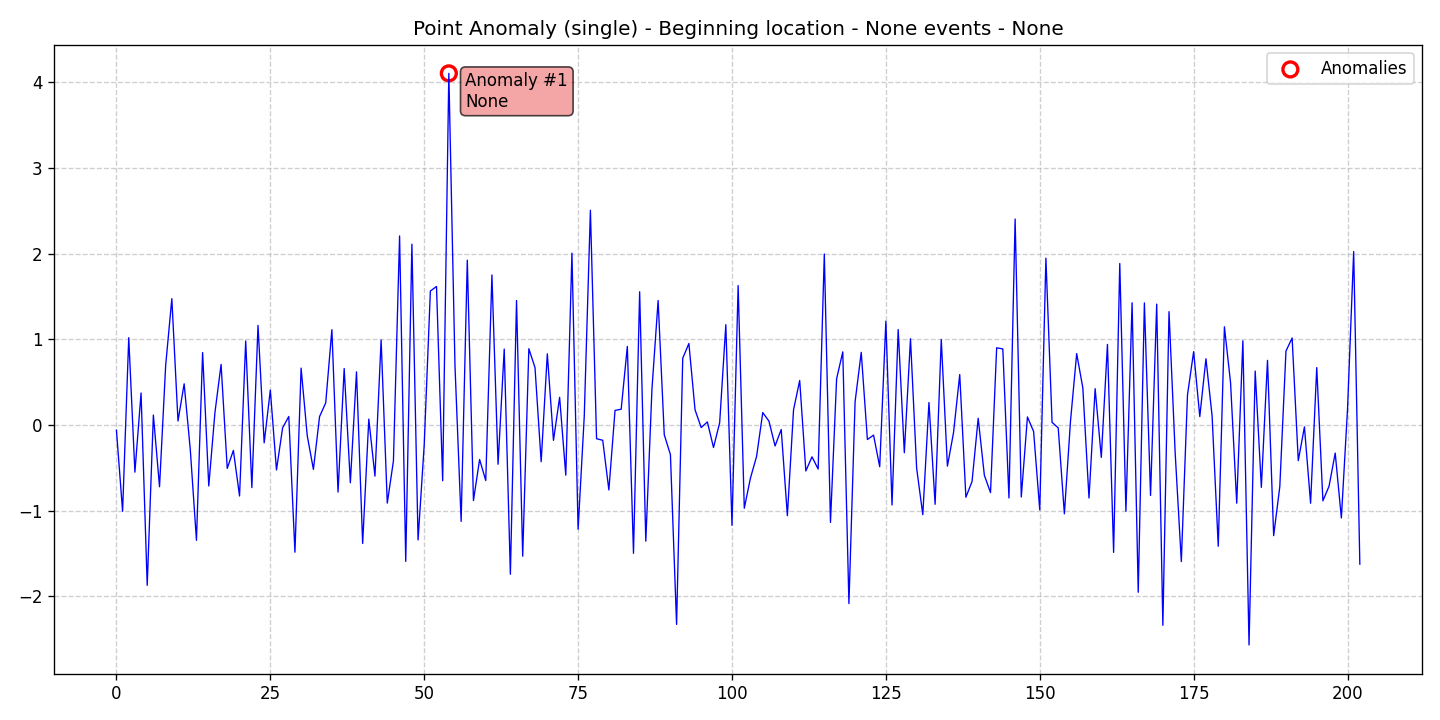

Data behind this chart, as committed beside it:
data, stationary, det_lin_up, det_lin_down, det_quad, det_cubic, det_exp, det_damped, stoc_trend, volatility, single_seas, multiple_seas, point_anom_single, point_anom_multi, collect_anom, context_anom, mean_shift, var_shift, trend_shift, date, is_break, is_anomaly, is_multi, location_beginning
-0.05989, 0, 0, 0, 0, 0, 0, 0, 0, 0, 0, 0, 1, 0, 0, 0, 0, 0, 0, 2020-01-01, 0, 0, 0, 1
-1.006, 0, 0, 0, 0, 0, 0, 0, 0, 0, 0, 0, 1, 0, 0, 0, 0, 0, 0, 2020-01-02, 0, 0, 0, 1
1.019, 0, 0, 0, 0, 0, 0, 0, 0, 0, 0, 0, 1, 0, 0, 0, 0, 0, 0, 2020-01-03, 0, 0, 0, 1
-0.5494, 0, 0, 0, 0, 0, 0, 0, 0, 0, 0, 0, 1, 0, 0, 0, 0, 0, 0, 2020-01-04, 0, 0, 0, 1
0.3737, 0, 0, 0, 0, 0, 0, 0, 0, 0, 0, 0, 1, 0, 0, 0, 0, 0, 0, 2020-01-05, 0, 0, 0, 1
-1.87, 0, 0, 0, 0, 0, 0, 0, 0, 0, 0, 0, 1, 0, 0, 0, 0, 0, 0, 2020-01-06, 0, 0, 0, 1
0.1167, 0, 0, 0, 0, 0, 0, 0, 0, 0, 0, 0, 1, 0, 0, 0, 0, 0, 0, 2020-01-07, 0, 0, 0, 1
-0.7196, 0, 0, 0, 0, 0, 0, 0, 0, 0, 0, 0, 1, 0, 0, 0, 0, 0, 0, 2020-01-08, 0, 0, 0, 1
0.698, 0, 0, 0, 0, 0, 0, 0, 0, 0, 0, 0, 1, 0, 0, 0, 0, 0, 0, 2020-01-09, 0, 0, 0, 1
1.474, 0, 0, 0, 0, 0, 0, 0, 0, 0, 0, 0, 1, 0, 0, 0, 0, 0, 0, 2020-01-10, 0, 0, 0, 1
0.04695, 0, 0, 0, 0, 0, 0, 0, 0, 0, 0, 0, 1, 0, 0, 0, 0, 0, 0, 2020-01-11, 0, 0, 0, 1
0.4811, 0, 0, 0, 0, 0, 0, 0, 0, 0, 0, 0, 1, 0, 0, 0, 0, 0, 0, 2020-01-12, 0, 0, 0, 1
-0.2881, 0, 0, 0, 0, 0, 0, 0, 0, 0, 0, 0, 1, 0, 0, 0, 0, 0, 0, 2020-01-13, 0, 0, 0, 1
-1.345, 0, 0, 0, 0, 0, 0, 0, 0, 0, 0, 0, 1, 0, 0, 0, 0, 0, 0, 2020-01-14, 0, 0, 0, 1
0.8461, 0, 0, 0, 0, 0, 0, 0, 0, 0, 0, 0, 1, 0, 0, 0, 0, 0, 0, 2020-01-15, 0, 0, 0, 1
-0.7106, 0, 0, 0, 0, 0, 0, 0, 0, 0, 0, 0, 1, 0, 0, 0, 0, 0, 0, 2020-01-16, 0, 0, 0, 1
0.144, 0, 0, 0, 0, 0, 0, 0, 0, 0, 0, 0, 1, 0, 0, 0, 0, 0, 0, 2020-01-17, 0, 0, 0, 1
0.7075, 0, 0, 0, 0, 0, 0, 0, 0, 0, 0, 0, 1, 0, 0, 0, 0, 0, 0, 2020-01-18, 0, 0, 0, 1
-0.5058, 0, 0, 0, 0, 0, 0, 0, 0, 0, 0, 0, 1, 0, 0, 0, 0, 0, 0, 2020-01-19, 0, 0, 0, 1
-0.2959, 0, 0, 0, 0, 0, 0, 0, 0, 0, 0, 0, 1, 0, 0, 0, 0, 0, 0, 2020-01-20, 0, 0, 0, 1
-0.8278, 0, 0, 0, 0, 0, 0, 0, 0, 0, 0, 0, 1, 0, 0, 0, 0, 0, 0, 2020-01-21, 0, 0, 0, 1
0.9807, 0, 0, 0, 0, 0, 0, 0, 0, 0, 0, 0, 1, 0, 0, 0, 0, 0, 0, 2020-01-22, 0, 0, 0, 1
-0.7298, 0, 0, 0, 0, 0, 0, 0, 0, 0, 0, 0, 1, 0, 0, 0, 0, 0, 0, 2020-01-23, 0, 0, 0, 1
1.163, 0, 0, 0, 0, 0, 0, 0, 0, 0, 0, 0, 1, 0, 0, 0, 0, 0, 0, 2020-01-24, 0, 0, 0, 1
-0.2076, 0, 0, 0, 0, 0, 0, 0, 0, 0, 0, 0, 1, 0, 0, 0, 0, 0, 0, 2020-01-25, 0, 0, 0, 1
0.4075, 0, 0, 0, 0, 0, 0, 0, 0, 0, 0, 0, 1, 0, 0, 0, 0, 0, 0, 2020-01-26, 0, 0, 0, 1
-0.5238, 0, 0, 0, 0, 0, 0, 0, 0, 0, 0, 0, 1, 0, 0, 0, 0, 0, 0, 2020-01-27, 0, 0, 0, 1
-0.0315, 0, 0, 0, 0, 0, 0, 0, 0, 0, 0, 0, 1, 0, 0, 0, 0, 0, 0, 2020-01-28, 0, 0, 0, 1
0.09998, 0, 0, 0, 0, 0, 0, 0, 0, 0, 0, 0, 1, 0, 0, 0, 0, 0, 0, 2020-01-29, 0, 0, 0, 1
-1.484, 0, 0, 0, 0, 0, 0, 0, 0, 0, 0, 0, 1, 0, 0, 0, 0, 0, 0, 2020-01-30, 0, 0, 0, 1
0.6644, 0, 0, 0, 0, 0, 0, 0, 0, 0, 0, 0, 1, 0, 0, 0, 0, 0, 0, 2020-01-31, 0, 0, 0, 1
-0.125, 0, 0, 0, 0, 0, 0, 0, 0, 0, 0, 0, 1, 0, 0, 0, 0, 0, 0, 2020-02-01, 0, 0, 0, 1
-0.5169, 0, 0, 0, 0, 0, 0, 0, 0, 0, 0, 0, 1, 0, 0, 0, 0, 0, 0, 2020-02-02, 0, 0, 0, 1
0.09918, 0, 0, 0, 0, 0, 0, 0, 0, 0, 0, 0, 1, 0, 0, 0, 0, 0, 0, 2020-02-03, 0, 0, 0, 1
0.259, 0, 0, 0, 0, 0, 0, 0, 0, 0, 0, 0, 1, 0, 0, 0, 0, 0, 0, 2020-02-04, 0, 0, 0, 1
1.113, 0, 0, 0, 0, 0, 0, 0, 0, 0, 0, 0, 1, 0, 0, 0, 0, 0, 0, 2020-02-05, 0, 0, 0, 1
-0.7818, 0, 0, 0, 0, 0, 0, 0, 0, 0, 0, 0, 1, 0, 0, 0, 0, 0, 0, 2020-02-06, 0, 0, 0, 1
0.6595, 0, 0, 0, 0, 0, 0, 0, 0, 0, 0, 0, 1, 0, 0, 0, 0, 0, 0, 2020-02-07, 0, 0, 0, 1
-0.673, 0, 0, 0, 0, 0, 0, 0, 0, 0, 0, 0, 1, 0, 0, 0, 0, 0, 0, 2020-02-08, 0, 0, 0, 1
0.6206, 0, 0, 0, 0, 0, 0, 0, 0, 0, 0, 0, 1, 0, 0, 0, 0, 0, 0, 2020-02-09, 0, 0, 0, 1
-1.382, 0, 0, 0, 0, 0, 0, 0, 0, 0, 0, 0, 1, 0, 0, 0, 0, 0, 0, 2020-02-10, 0, 0, 0, 1
0.06956, 0, 0, 0, 0, 0, 0, 0, 0, 0, 0, 0, 1, 0, 0, 0, 0, 0, 0, 2020-02-11, 0, 0, 0, 1
-0.5958, 0, 0, 0, 0, 0, 0, 0, 0, 0, 0, 0, 1, 0, 0, 0, 0, 0, 0, 2020-02-12, 0, 0, 0, 1
0.9931, 0, 0, 0, 0, 0, 0, 0, 0, 0, 0, 0, 1, 0, 0, 0, 0, 0, 0, 2020-02-13, 0, 0, 0, 1
-0.9108, 0, 0, 0, 0, 0, 0, 0, 0, 0, 0, 0, 1, 0, 0, 0, 0, 0, 0, 2020-02-14, 0, 0, 0, 1
-0.4185, 0, 0, 0, 0, 0, 0, 0, 0, 0, 0, 0, 1, 0, 0, 0, 0, 0, 0, 2020-02-15, 0, 0, 0, 1
2.206, 0, 0, 0, 0, 0, 0, 0, 0, 0, 0, 0, 1, 0, 0, 0, 0, 0, 0, 2020-02-16, 0, 0, 0, 1
-1.591, 0, 0, 0, 0, 0, 0, 0, 0, 0, 0, 0, 1, 0, 0, 0, 0, 0, 0, 2020-02-17, 0, 0, 0, 1
2.11, 0, 0, 0, 0, 0, 0, 0, 0, 0, 0, 0, 1, 0, 0, 0, 0, 0, 0, 2020-02-18, 0, 0, 0, 1
-1.34, 0, 0, 0, 0, 0, 0, 0, 0, 0, 0, 0, 1, 0, 0, 0, 0, 0, 0, 2020-02-19, 0, 0, 0, 1
-0.2328, 0, 0, 0, 0, 0, 0, 0, 0, 0, 0, 0, 1, 0, 0, 0, 0, 0, 0, 2020-02-20, 0, 0, 0, 1
1.564, 0, 0, 0, 0, 0, 0, 0, 0, 0, 0, 0, 1, 0, 0, 0, 0, 0, 0, 2020-02-21, 0, 0, 0, 1
1.617, 0, 0, 0, 0, 0, 0, 0, 0, 0, 0, 0, 1, 0, 0, 0, 0, 0, 0, 2020-02-22, 0, 0, 0, 1
-0.6502, 0, 0, 0, 0, 0, 0, 0, 0, 0, 0, 0, 1, 0, 0, 0, 0, 0, 0, 2020-02-23, 0, 0, 0, 1
4.103, 0, 0, 0, 0, 0, 0, 0, 0, 0, 0, 0, 1, 0, 0, 0, 0, 0, 0, 2020-02-24, 0, 1, 0, 1
0.6921, 0, 0, 0, 0, 0, 0, 0, 0, 0, 0, 0, 1, 0, 0, 0, 0, 0, 0, 2020-02-25, 0, 0, 0, 1
-1.124, 0, 0, 0, 0, 0, 0, 0, 0, 0, 0, 0, 1, 0, 0, 0, 0, 0, 0, 2020-02-26, 0, 0, 0, 1
1.924, 0, 0, 0, 0, 0, 0, 0, 0, 0, 0, 0, 1, 0, 0, 0, 0, 0, 0, 2020-02-27, 0, 0, 0, 1
-0.8808, 0, 0, 0, 0, 0, 0, 0, 0, 0, 0, 0, 1, 0, 0, 0, 0, 0, 0, 2020-02-28, 0, 0, 0, 1
-0.4021, 0, 0, 0, 0, 0, 0, 0, 0, 0, 0, 0, 1, 0, 0, 0, 0, 0, 0, 2020-02-29, 0, 0, 0, 1
... 143 more rows
